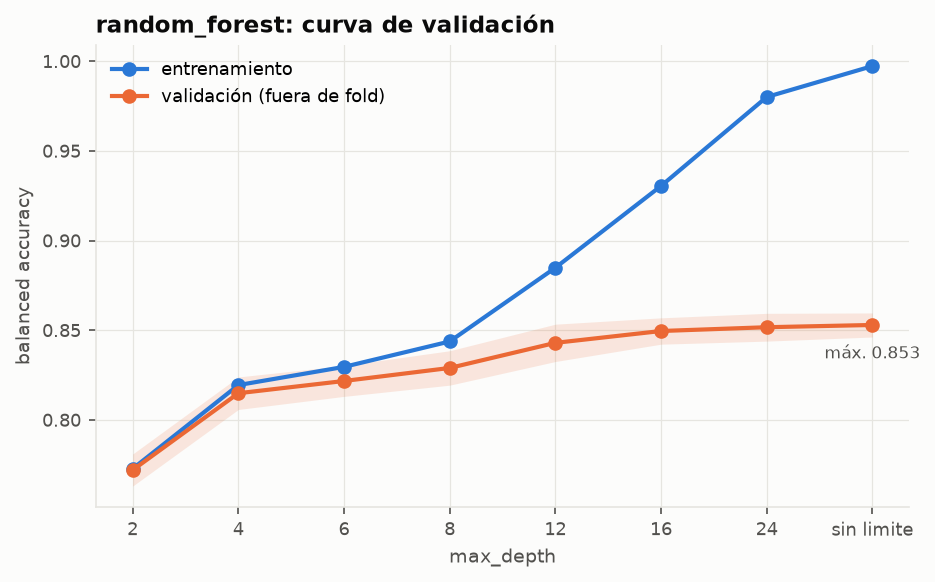

Values plotted in this chart, from the file beside it:
max_depth, ba_val, ba_train, gap, ba_std, umbral, roc_auc, f1, precision, recall, completados_detectados, fit_seconds
2, 0.7721, 0.7728, 0.0007218, 0.008939, 0.3975, 0.8534, 0.7303, 0.7607, 0.7022, 0.8419, 2.355
4, 0.8149, 0.8194, 0.004544, 0.009063, 0.389, 0.8966, 0.7815, 0.8254, 0.7421, 0.8877, 2.952
6, 0.8217, 0.8296, 0.007862, 0.008591, 0.3922, 0.9091, 0.7899, 0.8343, 0.7501, 0.8934, 3.156
8, 0.829, 0.8437, 0.01476, 0.009597, 0.3885, 0.9175, 0.7993, 0.8326, 0.7685, 0.8894, 3.469
12, 0.843, 0.8849, 0.04189, 0.01041, 0.3754, 0.9283, 0.817, 0.8142, 0.8198, 0.8661, 4.13
16, 0.8496, 0.9305, 0.08089, 0.007344, 0.3563, 0.9344, 0.8251, 0.79, 0.8634, 0.8357, 4.407
24, 0.8517, 0.9801, 0.1284, 0.007748, 0.3662, 0.9359, 0.8274, 0.7971, 0.86, 0.8434, 4.815
sin limite, 0.8529, 0.9973, 0.1444, 0.006711, 0.3933, 0.9351, 0.8287, 0.8112, 0.8469, 0.859, 5.031
